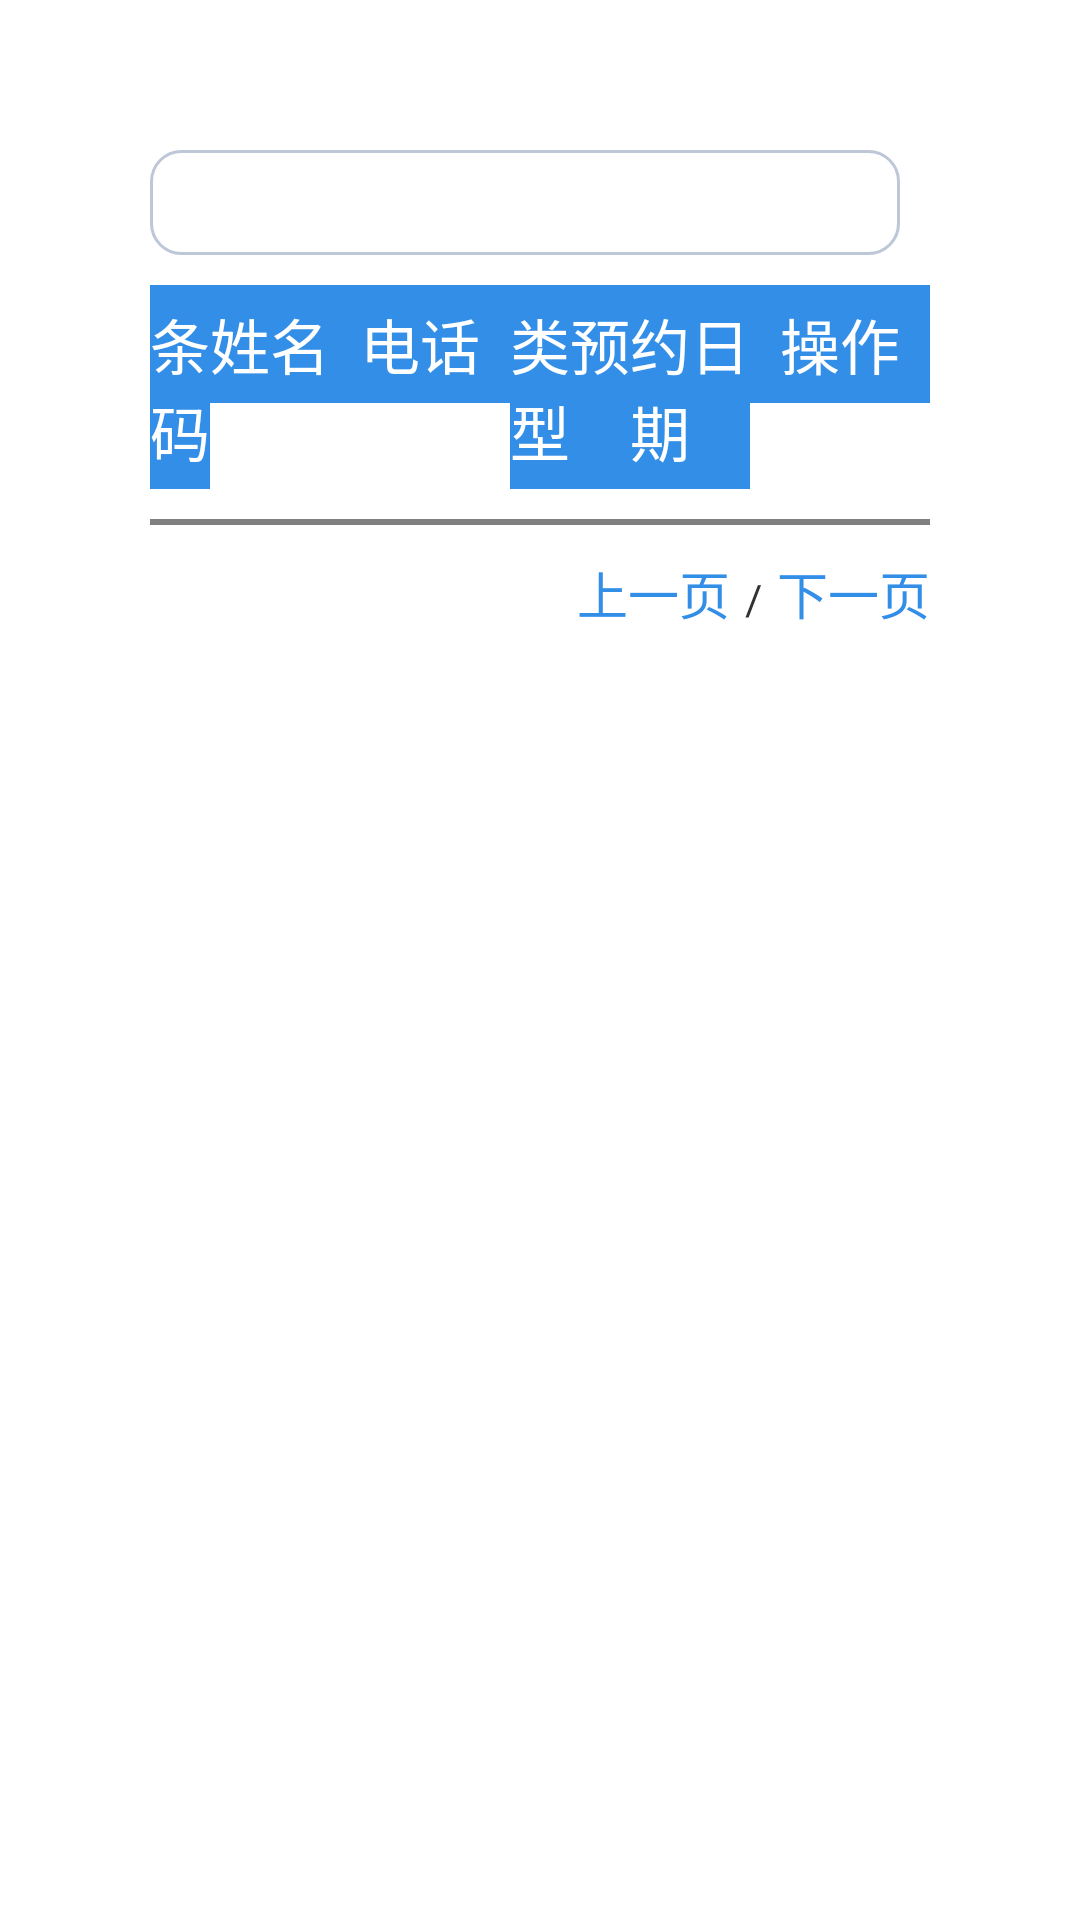

The Android layout XML behind this screen, and the referenced resources:
<!-- AndroidManifest.xml: application theme AppTheme -->
<!-- res/layout/activity_reservation_list.xml -->
<?xml version="1.0" encoding="utf-8"?>
<LinearLayout xmlns:android="http://schemas.android.com/apk/res/android"
    android:layout_width="match_parent"
    android:layout_height="match_parent"
    android:orientation="vertical" 
    android:paddingLeft="50dp"
    android:paddingRight="50dp"
    android:paddingTop="50dp"
    android:paddingBottom="50dp">
    
    
    <LinearLayout 
        android:layout_width="match_parent"
        android:layout_height="wrap_content"
        android:orientation="horizontal">
        
        <EditText 
            android:id="@+id/reservation_list_search_et"
            android:layout_width="250dp"
            android:layout_height="35dp"
            android:padding="5dp"
            android:background="@drawable/edittext_border"
            android:singleLine="true"
            android:layout_gravity="center_vertical"/>
        <Button 
            android:id="@+id/reservation_list_search"
            android:layout_width="wrap_content"
            android:layout_height="35dp"
            android:layout_gravity="center_vertical"
            android:layout_marginLeft="15dp"
            android:background="@drawable/buttonstyle"
            android:text="搜索"
            android:textColor="#338EE7"/>
        <LinearLayout 
            android:layout_width="0dp"
            android:layout_weight="1"
            android:layout_height="wrap_content"
            android:orientation="vertical"
            android:layout_gravity="center_vertical">
            
            <LinearLayout 
                android:layout_width="wrap_content"
                android:layout_height="wrap_content"
                android:orientation="horizontal"
                android:layout_gravity="right">
                
                <Button 
				    android:id="@+id/reservation_list_add"
				    android:layout_width="wrap_content"
				    android:layout_height="35dp"
				    android:background="@drawable/buttonstyle"
				    android:layout_gravity="center_vertical"
				    android:text="添加"
				    android:textColor="#338EE7"/>
                
            </LinearLayout>
            
        </LinearLayout>
        
    </LinearLayout>
    
    
    <LinearLayout 
        android:layout_width="match_parent"
        android:layout_height="wrap_content"
        android:orientation="horizontal"
        android:layout_marginTop="10dp">
	    <TextView 
	        android:layout_width="0dp"
	        android:layout_weight="@string/reservation_list_id_weight"
	        android:layout_height="wrap_content"
	        android:text="@string/reservation_list_id"
	        style="@style/reservation_list_head"/>
		<TextView 
		    android:layout_width="0dp"
	        android:layout_weight="@string/reservation_list_username_weight"
	        android:layout_height="wrap_content"
	        android:text="@string/reservation_list_username"
	        style="@style/reservation_list_head"/>
		<TextView 
		    android:layout_width="0dp"
	        android:layout_weight="@string/reservation_list_mobile_weight"
	        android:layout_height="wrap_content"
	        android:text="@string/reservation_list_mobile"
	        style="@style/reservation_list_head"/>
		<TextView 
		    android:layout_width="0dp"
	        android:layout_weight="@string/reservation_list_type_weight"
	        android:layout_height="wrap_content"
	        android:text="@string/reservation_list_type"
	        style="@style/reservation_list_head"/>
		<TextView 
		    android:layout_width="0dp"
	        android:layout_weight="@string/reservation_list_book_date_weight"
	        android:layout_height="wrap_content"
	        android:text="@string/reservation_list_book_date"
	        style="@style/reservation_list_head"/>
		<TextView 
		    android:layout_width="0dp"
	        android:layout_weight="@string/reservation_list_operation_weight"
	        android:layout_height="wrap_content"
	        android:text="@string/reservation_list_operation"
	        style="@style/reservation_list_head"/>
    </LinearLayout>
    
    
    <LinearLayout 
        android:id="@+id/reservation_list_body"
        android:layout_width="match_parent"
        android:layout_height="wrap_content"
        android:orientation="vertical">
         <View 
	        style="@style/list_item_row_seperator"
	        android:layout_marginTop="10dp"/>
	    <ListView 
	        android:id="@+id/reservation_list"
	        android:layout_width="match_parent"
	        android:layout_height="wrap_content"
	        style="@style/list_item_divider">
	    </ListView>
	    <View 
	        style="@style/list_item_row_seperator"/>
    </LinearLayout>
    
    
    <TextView 
        android:id="@+id/reservation_list_no_data"
        android:layout_width="match_parent"
        android:layout_height="wrap_content"
        android:paddingTop="20dp"
        android:paddingBottom="20dp"
        android:gravity="center"
        android:text="@string/reservation_list_no_data_text"
        android:visibility="gone"
        android:textSize="17sp"/>
    
    
    <RelativeLayout 
        android:id="@+id/reservation_list_pagination"
        android:layout_width="match_parent"
        android:layout_height="wrap_content"
        android:layout_marginTop="10dp">
		
        <LinearLayout 
            android:layout_width="wrap_content"
            android:layout_height="wrap_content"
            android:orientation="horizontal"
            android:layout_alignParentTop="true"
            android:layout_alignParentRight="true">
            <TextView 
                android:id="@+id/reservation_list_previous"
                android:layout_width="wrap_content"
                android:layout_height="wrap_content"
                android:text="@string/reservation_list_page_previous"
                android:textColor="#338EE7"
                android:layout_marginRight="5dp"
                android:textSize="17sp"/>
            <TextView 
                android:id="@+id/reservation_list_current_page"
                android:layout_width="wrap_content"
                android:layout_height="wrap_content"/>
            <TextView 
                android:layout_width="wrap_content"
                android:layout_height="wrap_content"
                android:text="@string/reservation_list_page_seperator"/>
            <TextView 
                android:id="@+id/reservation_list_total_page"
                android:layout_width="wrap_content"
                android:layout_height="wrap_content"
                android:layout_marginRight="5dp"/>
            <TextView 
                android:id="@+id/reservation_list_next"
                android:layout_width="wrap_content"
                android:layout_height="wrap_content"
                android:text="@string/reservation_list_page_next"
                android:textColor="#338EE7"
                android:textSize="17sp"/>
        </LinearLayout>
        
    </RelativeLayout>

</LinearLayout>
<!-- resources referenced by this layout -->
<resources>
  <!-- drawable buttonstyle (drawable-hdpi) -->
  <?xml version="1.0" encoding="utf-8"?>
  <shape xmlns:android="http://schemas.android.com/apk/res/android">  
      <solid android:color="#FFFFFF" />
      <stroke android:width="1dp" android:color="#338EE7" />
  </shape>
  <!-- drawable edittext_border (drawable-hdpi) -->
  <?xml version="1.0" encoding="utf-8"?>
  <selector xmlns:android="http://schemas.android.com/apk/res/android" >
      <item android:state_window_focused="false" android:drawable="@drawable/edittext_normal" />  
      <item android:state_focused="true" android:drawable="@drawable/edittext_focus" />  
  </selector>
  <string name="reservation_list_book_date">预约日期</string>
  <string name="reservation_list_book_date_weight">3</string>
  <string name="reservation_list_id">条码</string>
  <string name="reservation_list_id_weight">1</string>
  <string name="reservation_list_mobile">电话</string>
  <string name="reservation_list_mobile_weight">3</string>
  <string name="reservation_list_no_data_text">暂无预约信息</string>
  <string name="reservation_list_operation">操作</string>
  <string name="reservation_list_operation_weight">3</string>
  <string name="reservation_list_page_next">下一页</string>
  <string name="reservation_list_page_previous">上一页</string>
  <string name="reservation_list_page_seperator">/</string>
  <string name="reservation_list_type">类型</string>
  <string name="reservation_list_type_weight">1</string>
  <string name="reservation_list_username">姓名</string>
  <string name="reservation_list_username_weight">2</string>
  <style name="list_item_divider">
          <item name="android:divider">#808080</item>
          <item name="android:dividerHeight">1dp</item>
      </style>
  <style name="list_item_row_seperator">
          <item name="android:layout_width">match_parent</item>
          <item name="android:layout_height">1dp</item>
          <item name="android:background">#808080</item>
      </style>
  <style name="reservation_list_head">
          <item name="android:textSize">20sp</item>
          <item name="android:background">#338EE7</item>
  	     <item name="android:textColor">#FFFFFF</item>
  	     <item name="android:gravity">center</item>
  	     <item name="android:paddingTop">5dp</item>
  	     <item name="android:paddingBottom">5dp</item>
      </style>
  <style name="AppTheme" parent="AppBaseTheme">
          
      </style>
  <!-- drawable edittext_normal (drawable-hdpi) -->
  <?xml version="1.0" encoding="utf-8"?>
  <shape xmlns:android="http://schemas.android.com/apk/res/android" >
      <solid android:color="#FFFFFF" />   
      <corners android:radius="10dip"/>  
      <stroke    
          android:width="1dip"    
          android:color="#BDC7D8" />   
  </shape>
  <!-- drawable edittext_focus (drawable-hdpi) -->
  <?xml version="1.0" encoding="utf-8"?>
  <shape xmlns:android="http://schemas.android.com/apk/res/android" >
      <solid android:color="#FFFFFF" />   
      <corners android:radius="10dip"/>  
      <stroke    
          android:width="1dip"    
          android:color="#728ea3" />   
  </shape>
  <style name="AppBaseTheme" parent="android:Theme.Light">
          
      </style>
</resources>
